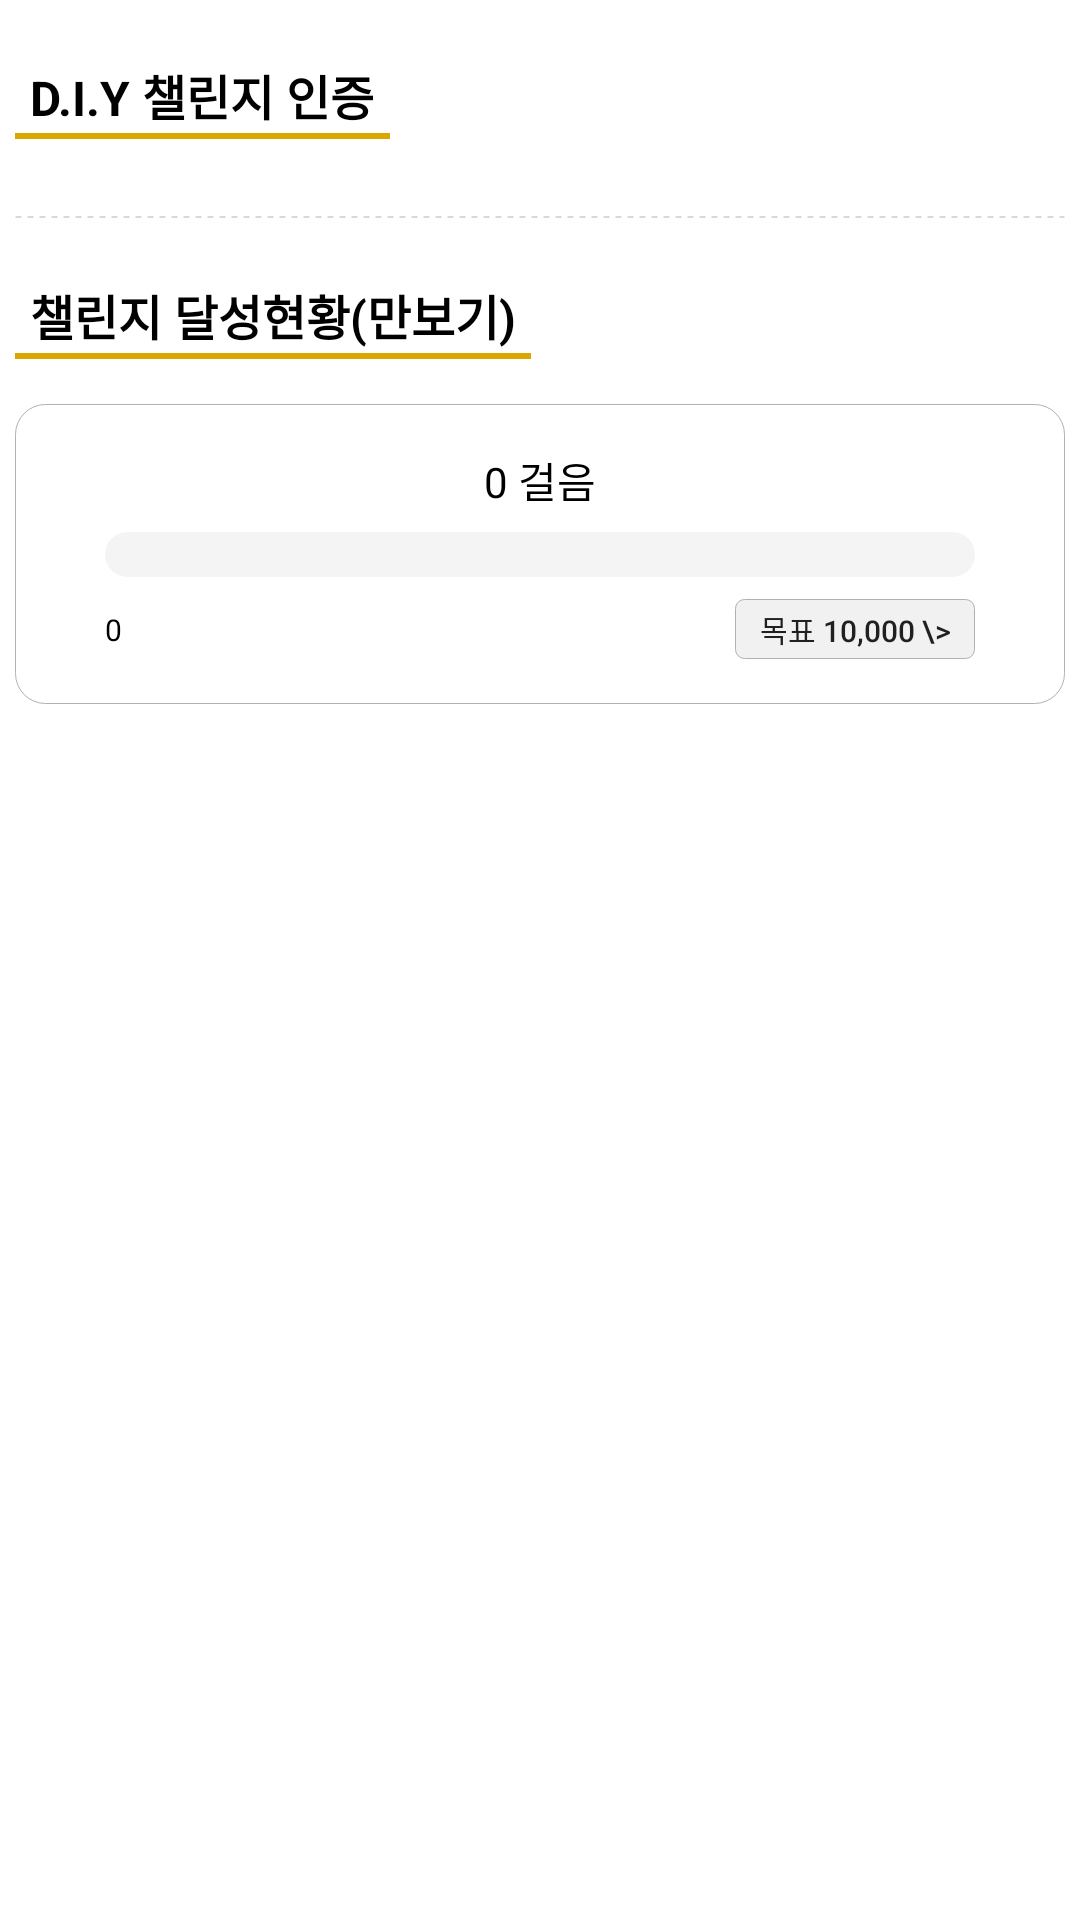

Layout XML and referenced resources for this Android screen:
<!-- AndroidManifest.xml: application theme Theme.YouCanDoItAPP -->
<!-- res/layout/main_fragment.xml -->
<?xml version="1.0" encoding="utf-8"?>
<androidx.constraintlayout.widget.ConstraintLayout xmlns:android="http://schemas.android.com/apk/res/android"
    xmlns:app="http://schemas.android.com/apk/res-auto"
    xmlns:tools="http://schemas.android.com/tools"
    android:id="@+id/main_fragment_layout"
    android:layout_width="match_parent"
    android:layout_height="match_parent"
    tools:context=".Fragment.MainFragment">

    <TextView
        android:id="@+id/diyCertifyTitle"
        android:layout_width="wrap_content"
        android:layout_height="wrap_content"
        android:layout_marginTop="20dp"
        android:background="@drawable/main_border_title"
        android:text="D.I.Y 챌린지 인증"
        android:textColor="@color/black"
        android:textSize="16sp"
        android:textStyle="bold"
        app:layout_constraintStart_toStartOf="@+id/diyCertifyList"
        app:layout_constraintTop_toTopOf="parent"
        app:layout_constraintVertical_bias="0.02" />

    <androidx.recyclerview.widget.RecyclerView
        android:id="@+id/diyCertifyList"
        android:layout_width="350dp"
        android:layout_height="wrap_content"
        android:layout_marginTop="15dp"
        app:layout_constraintEnd_toEndOf="parent"
        app:layout_constraintHorizontal_bias="0.491"
        app:layout_constraintStart_toStartOf="parent"
        app:layout_constraintTop_toBottomOf="@+id/diyCertifyTitle" />

    <View
        android:id="@+id/view"
        android:layout_width="350dp"
        android:layout_height="2dp"
        android:layout_marginTop="10dp"
        android:background="@drawable/main_dash_line"
        app:layout_constraintEnd_toEndOf="parent"
        app:layout_constraintStart_toStartOf="parent"
        app:layout_constraintTop_toBottomOf="@+id/diyCertifyList" />


    <TextView
        android:id="@+id/textView4"
        android:layout_width="wrap_content"
        android:layout_height="wrap_content"
        android:layout_marginTop="20dp"
        android:background="@drawable/main_border_title"
        android:text="챌린지 달성현황(만보기)"
        android:textColor="@color/black"
        android:textSize="16sp"
        android:textStyle="bold"
        app:layout_constraintStart_toStartOf="@+id/goal_layout"
        app:layout_constraintTop_toBottomOf="@+id/view"
        app:layout_constraintVertical_bias="0.025" />

    <androidx.constraintlayout.widget.ConstraintLayout
        android:id="@+id/goal_layout"
        android:layout_width="350dp"
        android:layout_height="100dp"
        android:layout_marginTop="15dp"
        android:background="@drawable/main_border_pedometer"
        app:layout_constraintEnd_toEndOf="parent"
        app:layout_constraintHorizontal_bias="0.491"
        app:layout_constraintStart_toStartOf="parent"
        app:layout_constraintTop_toBottomOf="@+id/textView4">

        <TextView
            android:id="@+id/tv_step"
            android:layout_width="wrap_content"
            android:layout_height="wrap_content"
            android:gravity="center"
            android:text="0 걸음"
            android:textColor="@color/black"
            android:textSize="14sp"
            app:layout_constraintBottom_toBottomOf="parent"
            app:layout_constraintEnd_toEndOf="parent"
            app:layout_constraintStart_toStartOf="parent"
            app:layout_constraintTop_toTopOf="parent"
            app:layout_constraintVertical_bias="0.0" />

        <ProgressBar
            android:id="@+id/pedometer_progress"
            style="?android:attr/progressBarStyleHorizontal"
            android:layout_width="match_parent"
            android:layout_height="15dp"
            android:progressDrawable="@drawable/main_pedometer_progress"
            app:layout_constraintBottom_toBottomOf="parent"
            app:layout_constraintEnd_toEndOf="parent"
            app:layout_constraintStart_toStartOf="parent"
            app:layout_constraintTop_toBottomOf="@+id/tv_step"
            app:layout_constraintVertical_bias="0.2" />

        <TextView
            android:id="@+id/textView2"
            android:layout_width="wrap_content"
            android:layout_height="wrap_content"
            android:text="0"
            android:textColor="@color/black"
            android:textSize="10sp"
            app:layout_constraintBottom_toBottomOf="@+id/goal_button"
            app:layout_constraintStart_toStartOf="@+id/pedometer_progress"
            app:layout_constraintTop_toTopOf="@+id/goal_button" />

        <android.widget.Button
            android:id="@+id/goal_button"
            android:layout_width="80dp"
            android:layout_height="20dp"
            android:background="@drawable/main_pedometer_goal_button"
            android:outlineProvider="none"
            android:text="목표 10,000 \>"
            android:textSize="10sp"
            app:layout_constraintBottom_toBottomOf="parent"
            app:layout_constraintEnd_toEndOf="@+id/pedometer_progress"
            app:layout_constraintTop_toBottomOf="@+id/pedometer_progress"
            app:layout_constraintVertical_bias="1"/>

    </androidx.constraintlayout.widget.ConstraintLayout>

</androidx.constraintlayout.widget.ConstraintLayout>
<!-- resources referenced by this layout -->
<resources>
  <color name="black">#FF000000</color>
  <!-- drawable main_border_pedometer (drawable) -->
  <?xml version="1.0" encoding="utf-8"?>
  <layer-list xmlns:android="http://schemas.android.com/apk/res/android">
      <item>
          <shape android:shape="rectangle">
              <stroke android:width="1px" android:color="@color/borderColor" />
              <solid android:color="@color/white" />
              <corners android:radius="10dp" />
              <padding
                  android:bottom="15dp"
                  android:left="30dp"
                  android:right="30dp"
                  android:top="15dp"/>
          </shape>
      </item>
  </layer-list>
  <!-- drawable main_border_title (drawable) -->
  <?xml version="1.0" encoding="utf-8"?>
  <layer-list xmlns:android="http://schemas.android.com/apk/res/android">
      <item android:left="-3dp" android:right="-3dp" android:top="-3dp">
          <shape android:shape="rectangle">
              <stroke android:width="2dp" android:color="#DCA600" />
              <solid android:color="@color/white" />
              <padding
                  android:right="5dp"
                  android:left="5dp"
                  android:bottom="3dp" />
          </shape>
      </item>
  </layer-list>
  <!-- drawable main_dash_line (drawable) -->
  <?xml version="1.0" encoding="utf-8"?>
  <shape xmlns:android="http://schemas.android.com/apk/res/android"
      android:shape="line">
      <stroke
          android:color="@color/borderColor"
          android:width="1px"
          android:dashWidth="2dp"
          android:dashGap="2dp"/>
  </shape>
  <!-- drawable main_pedometer_goal_button (drawable) -->
  <?xml version="1.0" encoding="utf-8"?>
  <layer-list xmlns:android="http://schemas.android.com/apk/res/android">
      <item>
          <shape android:shape="rectangle">
              <stroke android:width="1px" android:color="@color/borderColor" />
              <solid android:color="#f1f1f1" />
              <corners android:radius="3dp" />
          </shape>
      </item>
  </layer-list>
  <!-- drawable main_pedometer_progress (drawable) -->
  <?xml version="1.0" encoding="utf-8"?>
  <layer-list xmlns:android="http://schemas.android.com/apk/res/android">
      <item android:id="@android:id/background">
          <shape>
              <corners android:radius="15dp" />
              <solid android:color="#F4F4F4" />
          </shape>
      </item>
      <item android:id="@android:id/progress">
          <clip>
              <shape>
                  <corners android:radius="15dp" />
                  <solid android:color="#FFCB65" />
              </shape>
          </clip>
      </item>
  </layer-list>
  <style name="Theme.YouCanDoItAPP" parent="Theme.MaterialComponents.DayNight.DarkActionBar">
          
          <item name="colorPrimary">@color/subColor</item>
          <item name="colorPrimaryVariant">@color/mainColor</item>
          <item name="colorOnPrimary">@color/black</item>
          
          <item name="colorSecondary">@color/teal_200</item>
          <item name="colorSecondaryVariant">@color/teal_700</item>
          <item name="colorOnSecondary">@color/black</item>
          
          <item name="android:statusBarColor" tools:targetApi="l">?attr/colorPrimaryVariant</item>
          
          <item name="windowNoTitle">true</item>
      </style>
  <color name="borderColor">#B1B1B1</color>
  <color name="white">#FFFFFFFF</color>
  <color name="subColor">#FFF066</color>
  <color name="mainColor">#F8BA00</color>
  <color name="teal_200">#FF03DAC5</color>
  <color name="teal_700">#FF018786</color>
</resources>
